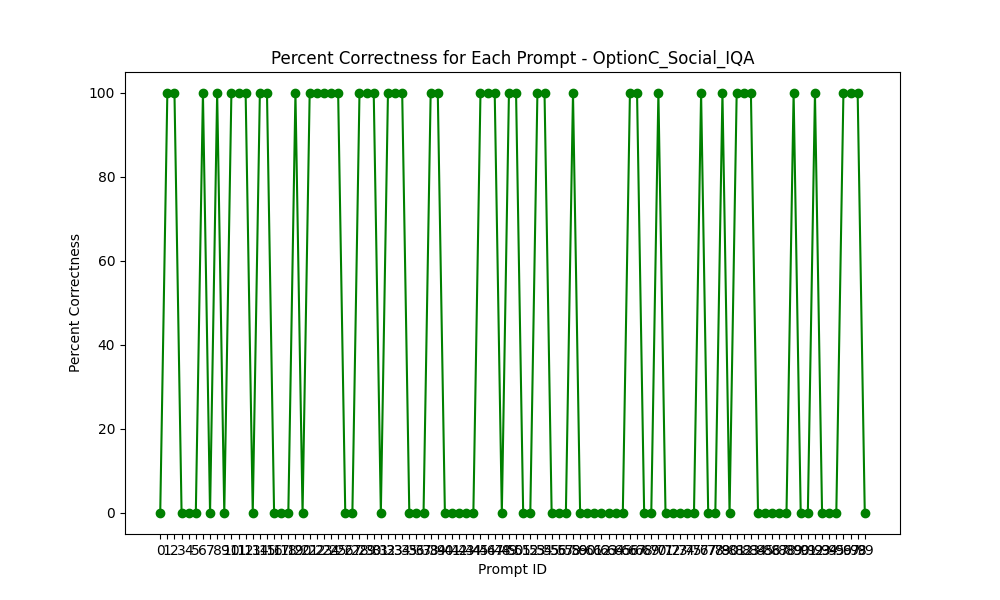

Values plotted in this chart, from the file beside it:
Prompt ID, Percent Correct
0, 0.0
1, 100.0
2, 100.0
3, 0.0
4, 0.0
5, 0.0
6, 100.0
7, 0.0
8, 100.0
9, 0.0
10, 100.0
11, 100.0
12, 100.0
13, 0.0
14, 100.0
15, 100.0
16, 0.0
17, 0.0
18, 0.0
19, 100.0
20, 0.0
21, 100.0
22, 100.0
23, 100.0
24, 100.0
25, 100.0
26, 0.0
27, 0.0
28, 100.0
29, 100.0
30, 100.0
31, 0.0
32, 100.0
33, 100.0
34, 100.0
35, 0.0
36, 0.0
37, 0.0
38, 100.0
39, 100.0
40, 0.0
41, 0.0
42, 0.0
43, 0.0
44, 0.0
45, 100.0
46, 100.0
47, 100.0
48, 0.0
49, 100.0
50, 100.0
51, 0.0
52, 0.0
53, 100.0
54, 100.0
55, 0.0
56, 0.0
57, 0.0
58, 100.0
59, 0.0
... 40 more rows
